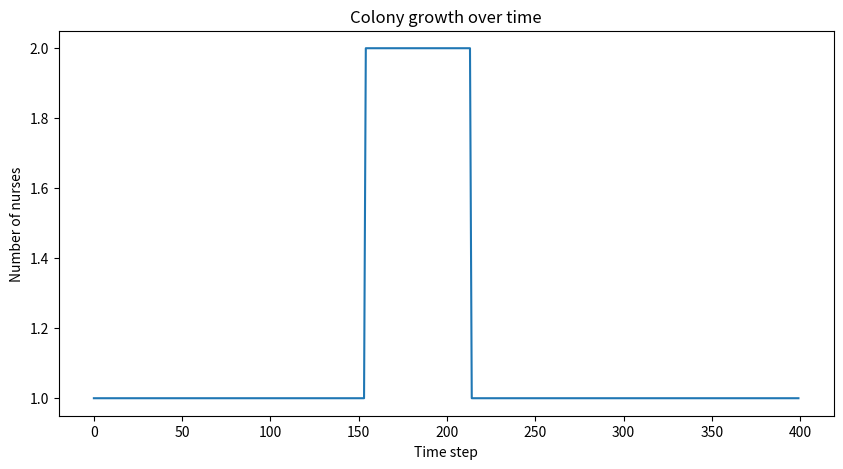

Generate this figure with matplotlib:
import matplotlib.pyplot as plt



#parameters

forager_start = 50                     #starting energy level of forager
nurse_start = 50                       #starting energy level of nurse
forager_threshold = 50                 #if forager or nurse goes below this energy level he will go out to forage food
nurse_threshold = 50                   #if nurse has less than this energy level it will be fed by forager
trip_length = 15                       #timesteps to go out and forage
food_per_trip = 100                    #food foraged gained per trip
drain = 1                              #energy level(s) lost per timestep
timestep = 1                           #timestep
feed_rate = 15                          #rate at which forager feeds nurse
n = 400                                #number of timesteps simulate
ant_full = 70                          #max amount of energy an ant can have
hatch_cost = 50                        #hive energy cost of hatching a new ant

def run_simulation(food_per_trip):

    #reset everything
    forager_energy = forager_start         #starting energy level of forager
    nurses = [nurse_start]             #starting energy level of nurse
    hive_food = 0                          #amount of food in the hive
    trip_timer = 0                         #timer for foraging trips                  
    foraged_food = 0                       #defining variable     

    #creating lists to store simulation data for plotting
    time_history = []
    forager_history = []
    nurse_history = []
    hive_history = []
    nurse_count_history = []

    for i in range(n):

        #loses energy by existing
        forager_energy -= drain
        #whole list of nurses lose energy
        for t in range(len(nurses)):
            nurses[t] -= drain

        #if energy levels reach 0 for either they die
        if forager_energy <= 0:
           print("forager starved")
           break
        
        for t in range(len(nurses)):
            if nurses[t] <= 0:
                print("nurse", t, "starved")
                nurses = [energy for energy in nurses if energy > 0]
                break

        #simulates the time taken to forage
        if trip_timer > 0:
            trip_timer -= 1
            if trip_timer == 0:
                #for simplicity, modelling that forager returns with a fixed amount of food per trip and it doesnt matter at what point it finds it
               foraged_food = food_per_trip

        #if trip is complete forager feeds itself to full at a rate of 5 units/s
        elif  forager_energy < ant_full and foraged_food > 0:
           food_given = min(feed_rate, foraged_food)
           forager_energy += food_given
           foraged_food -= food_given

        #if forager is hungry it forages
        elif forager_energy < forager_threshold:
            trip_timer = trip_length

        #if forager not hungry it feeds nurse after feeding itself to full and surplus food is stored in hive
        else:      
            for t in range(len(nurses)):
                while (nurses[t] < nurse_threshold and nurses[t] < ant_full and foraged_food > 0):
                    food_given = min(feed_rate, foraged_food)
                    foraged_food -= food_given
                    nurses[t] += food_given
                    print(f"Fed nurse {t}: energy = {nurses[t]}, food left = {foraged_food}")
                
            hive_food += foraged_food
            foraged_food = 0

        print(f"t={i}, hive={hive_food}, carried={foraged_food}, nurses={len(nurses)}")

        while hive_food >= hatch_cost:
            hive_food -= hatch_cost
            nurses.append(nurse_start)
            print("Nurse", len(nurses), "hatched at time", i)

        nurse_count_history.append(len(nurses))
    
    return hive_food, nurse_count_history  #len(nurses)

feed_rates = []
final_hive_food = []
nurse_count = []


#for rate in range(150, 150, 10):
#
#    final_food, nurses_alive = run_simulation(rate)
#
#    feed_rates.append(rate)
#    final_hive_food.append(final_food)
#    nurse_count.append(nurses_alive)

#plt.figure(figsize=(10,5))

#plt.plot(feed_rates, final_hive_food, label="Hive Food")

#plt.xlabel("Foraged Food per Trip")
#plt.ylabel("Hive Food")
#plt.title("Hive Food vs Foraged Food per Trip")

#plt.legend()

#plt.show()

final_food, nurse_count_history = run_simulation(food_per_trip)
plt.figure(figsize=(10,5))

plt.plot(range(n), nurse_count_history)

plt.xlabel("Time step")
plt.ylabel("Number of nurses")
plt.title("Colony growth over time")

plt.show()
